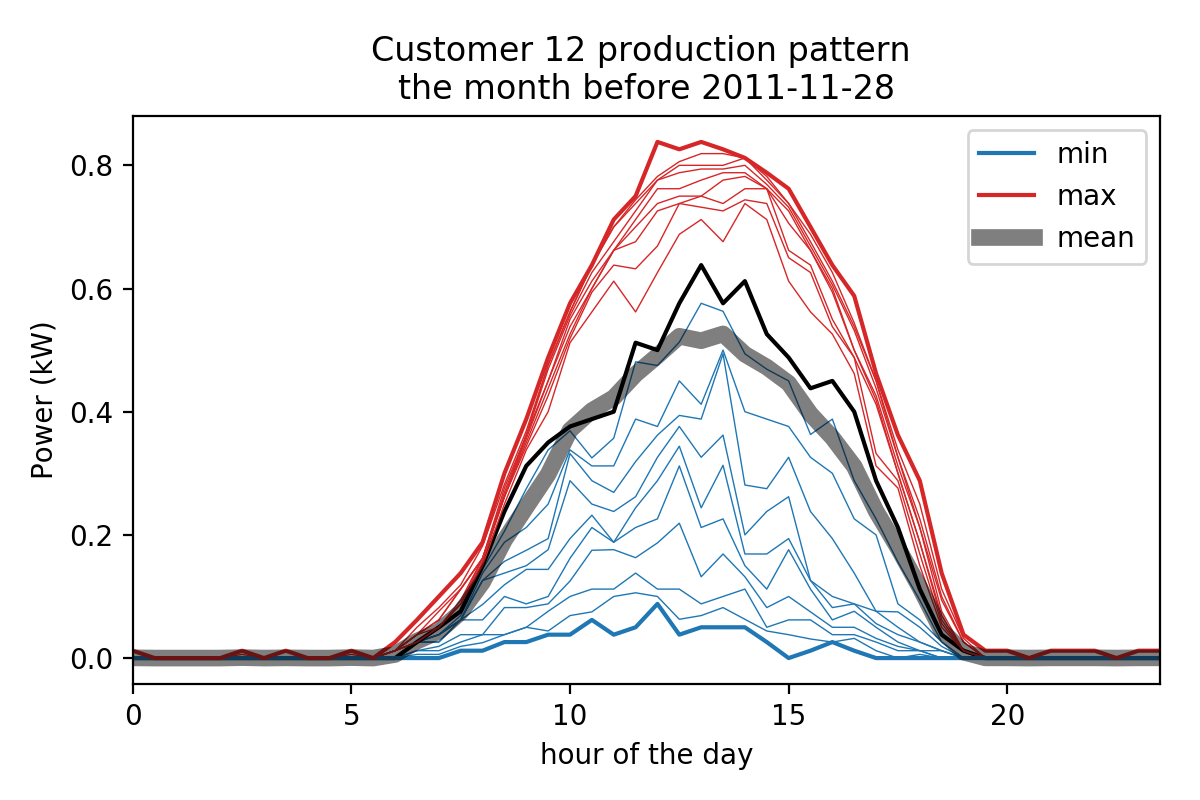

The table this chart was drawn from, first rows:
, mean, min, q05, q10, q15, q20, q25, q30, q35, q40, q45, q50, q55, q60, q65, q70, q75, q80, q85, q90, q95, max
0.0, 0.0003871, 0.0, 0.0, 0.0, 0.0, 0.0, 0.0, 0.0, 0.0, 0.0, 0.0, 0.0, 0.0, 0.0, 0.0, 0.0, 0.0, 0.0, 0.0, 0.0, 0.0, 0.012
0.5, 0.0, 0.0, 0.0, 0.0, 0.0, 0.0, 0.0, 0.0, 0.0, 0.0, 0.0, 0.0, 0.0, 0.0, 0.0, 0.0, 0.0, 0.0, 0.0, 0.0, 0.0, 0.0
1.0, 0.0, 0.0, 0.0, 0.0, 0.0, 0.0, 0.0, 0.0, 0.0, 0.0, 0.0, 0.0, 0.0, 0.0, 0.0, 0.0, 0.0, 0.0, 0.0, 0.0, 0.0, 0.0
1.5, 0.0, 0.0, 0.0, 0.0, 0.0, 0.0, 0.0, 0.0, 0.0, 0.0, 0.0, 0.0, 0.0, 0.0, 0.0, 0.0, 0.0, 0.0, 0.0, 0.0, 0.0, 0.0
2.0, 0.0, 0.0, 0.0, 0.0, 0.0, 0.0, 0.0, 0.0, 0.0, 0.0, 0.0, 0.0, 0.0, 0.0, 0.0, 0.0, 0.0, 0.0, 0.0, 0.0, 0.0, 0.0
2.5, 0.0007742, 0.0, 0.0, 0.0, 0.0, 0.0, 0.0, 0.0, 0.0, 0.0, 0.0, 0.0, 0.0, 0.0, 0.0, 0.0, 0.0, 0.0, 0.0, 0.0, 0.006, 0.012
3.0, 0.0, 0.0, 0.0, 0.0, 0.0, 0.0, 0.0, 0.0, 0.0, 0.0, 0.0, 0.0, 0.0, 0.0, 0.0, 0.0, 0.0, 0.0, 0.0, 0.0, 0.0, 0.0
3.5, 0.0003871, 0.0, 0.0, 0.0, 0.0, 0.0, 0.0, 0.0, 0.0, 0.0, 0.0, 0.0, 0.0, 0.0, 0.0, 0.0, 0.0, 0.0, 0.0, 0.0, 0.0, 0.012
4.0, 0.0, 0.0, 0.0, 0.0, 0.0, 0.0, 0.0, 0.0, 0.0, 0.0, 0.0, 0.0, 0.0, 0.0, 0.0, 0.0, 0.0, 0.0, 0.0, 0.0, 0.0, 0.0
4.5, 0.0, 0.0, 0.0, 0.0, 0.0, 0.0, 0.0, 0.0, 0.0, 0.0, 0.0, 0.0, 0.0, 0.0, 0.0, 0.0, 0.0, 0.0, 0.0, 0.0, 0.0, 0.0
5.0, 0.0007742, 0.0, 0.0, 0.0, 0.0, 0.0, 0.0, 0.0, 0.0, 0.0, 0.0, 0.0, 0.0, 0.0, 0.0, 0.0, 0.0, 0.0, 0.0, 0.0, 0.006, 0.012
5.5, 0.0, 0.0, 0.0, 0.0, 0.0, 0.0, 0.0, 0.0, 0.0, 0.0, 0.0, 0.0, 0.0, 0.0, 0.0, 0.0, 0.0, 0.0, 0.0, 0.0, 0.0, 0.0
6.0, 0.005871, 0.0, 0.0, 0.0, 0.0, 0.0, 0.0, 0.0, 0.0, 0.0, 0.0, 0.0, 0.006, 0.012, 0.012, 0.012, 0.012, 0.012, 0.012, 0.012, 0.012, 0.026
6.5, 0.02755, 0.0, 0.006, 0.012, 0.012, 0.026, 0.026, 0.026, 0.026, 0.026, 0.026, 0.026, 0.026, 0.026, 0.026, 0.026, 0.038, 0.038, 0.038, 0.038, 0.05, 0.062
7.0, 0.04335, 0.0, 0.006, 0.012, 0.019, 0.026, 0.026, 0.038, 0.038, 0.038, 0.038, 0.05, 0.05, 0.05, 0.05, 0.05, 0.05, 0.062, 0.062, 0.076, 0.082, 0.1
7.5, 0.07471, 0.012, 0.019, 0.026, 0.038, 0.062, 0.062, 0.062, 0.062, 0.062, 0.069, 0.076, 0.076, 0.088, 0.088, 0.088, 0.094, 0.112, 0.112, 0.112, 0.119, 0.138
8.0, 0.123, 0.012, 0.025, 0.038, 0.038, 0.062, 0.087, 0.126, 0.126, 0.138, 0.144, 0.15, 0.15, 0.15, 0.156, 0.162, 0.162, 0.162, 0.162, 0.162, 0.182, 0.188
8.5, 0.1914, 0.026, 0.038, 0.038, 0.082, 0.1, 0.119, 0.138, 0.157, 0.188, 0.206, 0.238, 0.25, 0.25, 0.262, 0.262, 0.262, 0.262, 0.269, 0.276, 0.282, 0.3
9.0, 0.2453, 0.026, 0.05, 0.05, 0.082, 0.088, 0.144, 0.15, 0.175, 0.212, 0.275, 0.312, 0.326, 0.338, 0.344, 0.35, 0.356, 0.362, 0.362, 0.362, 0.369, 0.388
9.5, 0.2984, 0.038, 0.044, 0.076, 0.088, 0.1, 0.144, 0.176, 0.194, 0.25, 0.338, 0.35, 0.375, 0.4, 0.426, 0.438, 0.45, 0.45, 0.469, 0.476, 0.476, 0.488
10.0, 0.37, 0.038, 0.069, 0.1, 0.125, 0.162, 0.194, 0.288, 0.332, 0.338, 0.369, 0.376, 0.457, 0.512, 0.519, 0.526, 0.538, 0.55, 0.556, 0.562, 0.562, 0.576
10.5, 0.4018, 0.062, 0.075, 0.112, 0.175, 0.212, 0.232, 0.25, 0.288, 0.312, 0.325, 0.388, 0.482, 0.562, 0.594, 0.6, 0.6, 0.612, 0.626, 0.638, 0.638, 0.638
11.0, 0.4228, 0.038, 0.1, 0.112, 0.176, 0.188, 0.188, 0.238, 0.269, 0.312, 0.357, 0.4, 0.469, 0.612, 0.638, 0.662, 0.662, 0.662, 0.676, 0.7, 0.7, 0.712
11.5, 0.4607, 0.05, 0.106, 0.138, 0.163, 0.212, 0.244, 0.262, 0.319, 0.388, 0.481, 0.512, 0.526, 0.562, 0.632, 0.676, 0.7, 0.712, 0.726, 0.738, 0.744, 0.75
12.0, 0.4907, 0.088, 0.1, 0.112, 0.187, 0.226, 0.288, 0.326, 0.362, 0.376, 0.475, 0.5, 0.551, 0.626, 0.669, 0.726, 0.738, 0.762, 0.776, 0.776, 0.782, 0.838
12.5, 0.5225, 0.038, 0.063, 0.112, 0.219, 0.312, 0.344, 0.376, 0.394, 0.45, 0.513, 0.576, 0.644, 0.688, 0.738, 0.738, 0.75, 0.762, 0.788, 0.8, 0.806, 0.826
13.0, 0.5152, 0.05, 0.069, 0.088, 0.132, 0.212, 0.244, 0.326, 0.388, 0.412, 0.576, 0.638, 0.681, 0.712, 0.732, 0.75, 0.75, 0.776, 0.794, 0.8, 0.819, 0.838
13.5, 0.5263, 0.05, 0.082, 0.1, 0.169, 0.226, 0.313, 0.362, 0.494, 0.5, 0.563, 0.576, 0.6, 0.676, 0.726, 0.738, 0.776, 0.788, 0.794, 0.8, 0.819, 0.826
14.0, 0.4932, 0.05, 0.063, 0.112, 0.132, 0.15, 0.169, 0.2, 0.281, 0.4, 0.494, 0.612, 0.65, 0.738, 0.744, 0.762, 0.782, 0.788, 0.8, 0.812, 0.812, 0.812
14.5, 0.4725, 0.026, 0.044, 0.05, 0.082, 0.112, 0.169, 0.238, 0.275, 0.388, 0.469, 0.526, 0.663, 0.712, 0.738, 0.762, 0.762, 0.762, 0.769, 0.776, 0.782, 0.788
15.0, 0.4462, 0.0, 0.038, 0.062, 0.1, 0.176, 0.194, 0.262, 0.326, 0.376, 0.45, 0.488, 0.55, 0.612, 0.65, 0.662, 0.706, 0.726, 0.732, 0.738, 0.738, 0.762
15.5, 0.3962, 0.012, 0.031, 0.062, 0.075, 0.112, 0.126, 0.126, 0.238, 0.326, 0.363, 0.438, 0.506, 0.562, 0.626, 0.638, 0.662, 0.662, 0.669, 0.676, 0.688, 0.7
16.0, 0.358, 0.026, 0.026, 0.038, 0.05, 0.062, 0.082, 0.1, 0.194, 0.3, 0.388, 0.45, 0.494, 0.526, 0.538, 0.55, 0.594, 0.6, 0.606, 0.612, 0.626, 0.638
16.5, 0.3112, 0.012, 0.032, 0.038, 0.05, 0.076, 0.088, 0.088, 0.138, 0.226, 0.288, 0.4, 0.456, 0.462, 0.488, 0.488, 0.5, 0.5, 0.532, 0.538, 0.544, 0.588
17.0, 0.2386, 0.0, 0.012, 0.026, 0.032, 0.05, 0.056, 0.076, 0.076, 0.2, 0.226, 0.288, 0.306, 0.312, 0.332, 0.412, 0.419, 0.426, 0.438, 0.45, 0.45, 0.462
17.5, 0.1788, 0.0, 0.0, 0.012, 0.019, 0.026, 0.038, 0.05, 0.075, 0.088, 0.156, 0.212, 0.25, 0.276, 0.288, 0.3, 0.3, 0.312, 0.326, 0.326, 0.338, 0.362
18.0, 0.1146, 0.0, 0.006, 0.012, 0.012, 0.012, 0.026, 0.026, 0.05, 0.062, 0.094, 0.112, 0.125, 0.15, 0.169, 0.188, 0.188, 0.212, 0.212, 0.226, 0.25, 0.288
18.5, 0.04445, 0.0, 0.0, 0.0, 0.0, 0.012, 0.012, 0.012, 0.019, 0.026, 0.026, 0.038, 0.044, 0.05, 0.056, 0.062, 0.069, 0.076, 0.094, 0.1, 0.112, 0.138
19.0, 0.009677, 0.0, 0.0, 0.0, 0.0, 0.0, 0.0, 0.0, 0.0, 0.0, 0.0, 0.012, 0.012, 0.012, 0.012, 0.012, 0.012, 0.012, 0.026, 0.026, 0.032, 0.038
19.5, 0.0003871, 0.0, 0.0, 0.0, 0.0, 0.0, 0.0, 0.0, 0.0, 0.0, 0.0, 0.0, 0.0, 0.0, 0.0, 0.0, 0.0, 0.0, 0.0, 0.0, 0.0, 0.012
20.0, 0.0003871, 0.0, 0.0, 0.0, 0.0, 0.0, 0.0, 0.0, 0.0, 0.0, 0.0, 0.0, 0.0, 0.0, 0.0, 0.0, 0.0, 0.0, 0.0, 0.0, 0.0, 0.012
20.5, 0.0, 0.0, 0.0, 0.0, 0.0, 0.0, 0.0, 0.0, 0.0, 0.0, 0.0, 0.0, 0.0, 0.0, 0.0, 0.0, 0.0, 0.0, 0.0, 0.0, 0.0, 0.0
21.0, 0.0003871, 0.0, 0.0, 0.0, 0.0, 0.0, 0.0, 0.0, 0.0, 0.0, 0.0, 0.0, 0.0, 0.0, 0.0, 0.0, 0.0, 0.0, 0.0, 0.0, 0.0, 0.012
21.5, 0.0003871, 0.0, 0.0, 0.0, 0.0, 0.0, 0.0, 0.0, 0.0, 0.0, 0.0, 0.0, 0.0, 0.0, 0.0, 0.0, 0.0, 0.0, 0.0, 0.0, 0.0, 0.012
22.0, 0.0003871, 0.0, 0.0, 0.0, 0.0, 0.0, 0.0, 0.0, 0.0, 0.0, 0.0, 0.0, 0.0, 0.0, 0.0, 0.0, 0.0, 0.0, 0.0, 0.0, 0.0, 0.012
22.5, 0.0, 0.0, 0.0, 0.0, 0.0, 0.0, 0.0, 0.0, 0.0, 0.0, 0.0, 0.0, 0.0, 0.0, 0.0, 0.0, 0.0, 0.0, 0.0, 0.0, 0.0, 0.0
23.0, 0.0003871, 0.0, 0.0, 0.0, 0.0, 0.0, 0.0, 0.0, 0.0, 0.0, 0.0, 0.0, 0.0, 0.0, 0.0, 0.0, 0.0, 0.0, 0.0, 0.0, 0.0, 0.012
23.5, 0.0003871, 0.0, 0.0, 0.0, 0.0, 0.0, 0.0, 0.0, 0.0, 0.0, 0.0, 0.0, 0.0, 0.0, 0.0, 0.0, 0.0, 0.0, 0.0, 0.0, 0.0, 0.012
